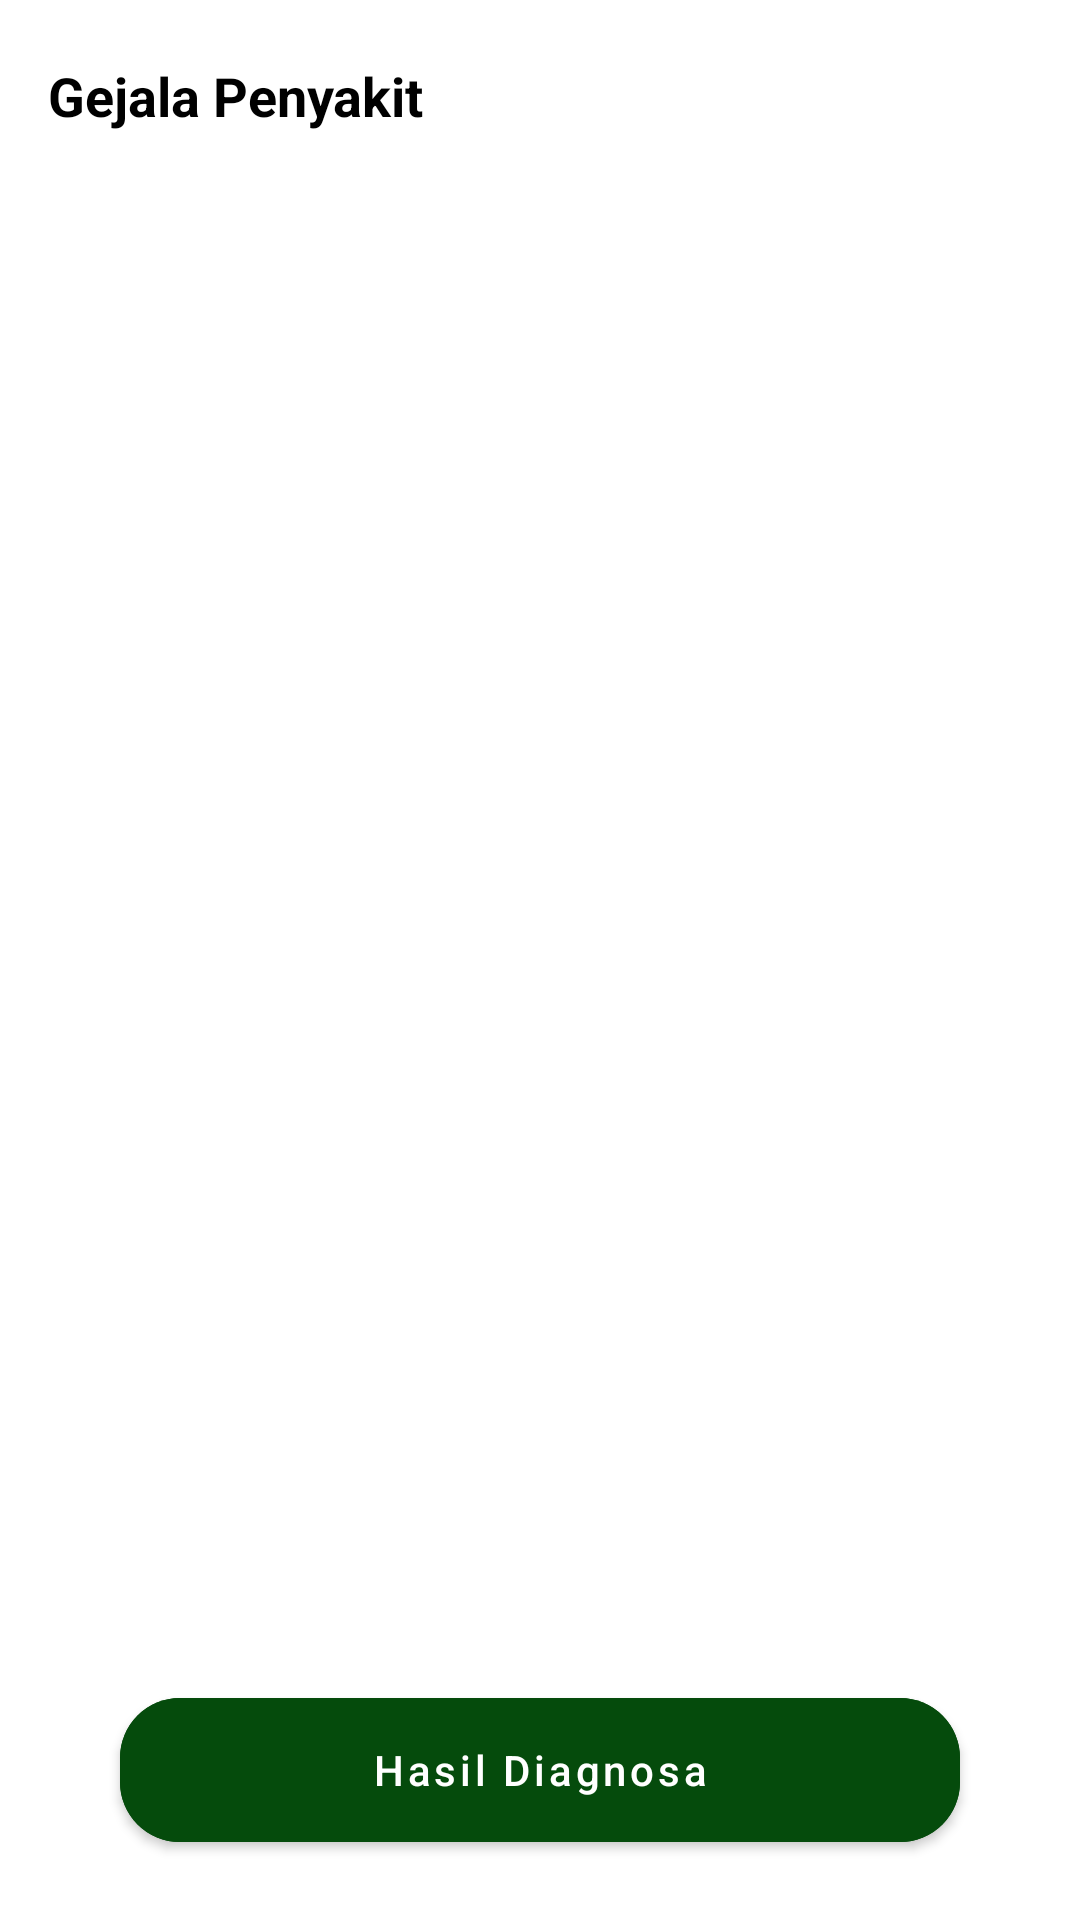

Produce the Android XML layout that renders to this screen, including the resource entries it uses.
<!-- AndroidManifest.xml: application theme Theme.SistemPakarISPA -->
<!-- res/layout/activity_diagnosa.xml -->
<?xml version="1.0" encoding="utf-8"?>
<androidx.coordinatorlayout.widget.CoordinatorLayout xmlns:android="http://schemas.android.com/apk/res/android"
    xmlns:app="http://schemas.android.com/apk/res-auto"
    android:layout_width="match_parent"
    android:layout_height="match_parent"
    android:background="@color/white"
    android:fitsSystemWindows="true">

    <com.google.android.material.appbar.AppBarLayout
        android:layout_width="match_parent"
        android:layout_height="wrap_content"
        android:background="@android:color/transparent"
        app:elevation="0dp"
        app:liftOnScroll="false">


        <androidx.appcompat.widget.Toolbar
            android:id="@+id/toolbar"
            android:layout_width="match_parent"
            android:layout_height="?actionBarSize"
            app:navigationIcon="@drawable/ic_arrow_back">

            <RelativeLayout
                android:layout_width="match_parent"
                android:layout_height="wrap_content">

                <TextView
                    android:layout_width="wrap_content"
                    android:layout_height="wrap_content"
                    android:layout_alignParentStart="true"
                    android:layout_centerInParent="true"
                    android:text="Gejala Penyakit"
                    android:textColor="@color/black"
                    android:textSize="18sp"
                    android:textStyle="bold" />

            </RelativeLayout>

        </androidx.appcompat.widget.Toolbar>

    </com.google.android.material.appbar.AppBarLayout>

    <androidx.core.widget.NestedScrollView
        android:layout_width="match_parent"
        android:layout_height="match_parent"
        app:layout_behavior="@string/appbar_scrolling_view_behavior">

        <LinearLayout
            android:layout_width="match_parent"
            android:layout_height="wrap_content"
            android:orientation="vertical"
            >

            <androidx.recyclerview.widget.RecyclerView
                android:id="@+id/rvGejalaPenyakit"
                android:layout_width="match_parent"
                android:layout_height="wrap_content"
                android:layout_marginBottom="80dp"
                />


        </LinearLayout>

    </androidx.core.widget.NestedScrollView>

    <com.google.android.material.button.MaterialButton
        android:id="@+id/btnHasilDiagnosa"
        style="@style/Widget.MaterialComponents.Button"
        android:layout_width="match_parent"
        android:layout_height="60dp"
        android:layout_gravity="bottom"
        android:layout_marginStart="40dp"
        android:layout_marginTop="30dp"
        android:layout_marginEnd="40dp"
        android:layout_marginBottom="20dp"
        android:backgroundTint="#054b0c"
        android:text="Hasil Diagnosa"
        android:textAllCaps="false"
        android:textColor="@color/white"
        app:cornerRadius="20dp"
        app:elevation="5dp" />

</androidx.coordinatorlayout.widget.CoordinatorLayout>
<!-- resources referenced by this layout -->
<resources>
  <color name="black">#FF000000</color>
  <color name="white">#FFFFFFFF</color>
  <style name="Theme.SistemPakarISPA" parent="Base.Theme.SistemPakarISPA" />
  <style name="Base.Theme.SistemPakarISPA" parent="Theme.Material3.DayNight.NoActionBar">
          
          
          
          <item name="colorPrimary">@color/purple_500</item>
          <item name="colorPrimaryVariant">@color/purple_700</item>
          <item name="colorOnPrimary">@color/white</item>
          
          <item name="colorSecondary">@color/primary</item>
          <item name="colorSecondaryVariant">@color/primary</item>
          <item name="colorOnSecondary">@color/black</item>
      </style>
  <color name="purple_500">#FF6200EE</color>
  <color name="purple_700">#FF3700B3</color>
  <color name="primary">#2196F3</color>
</resources>
